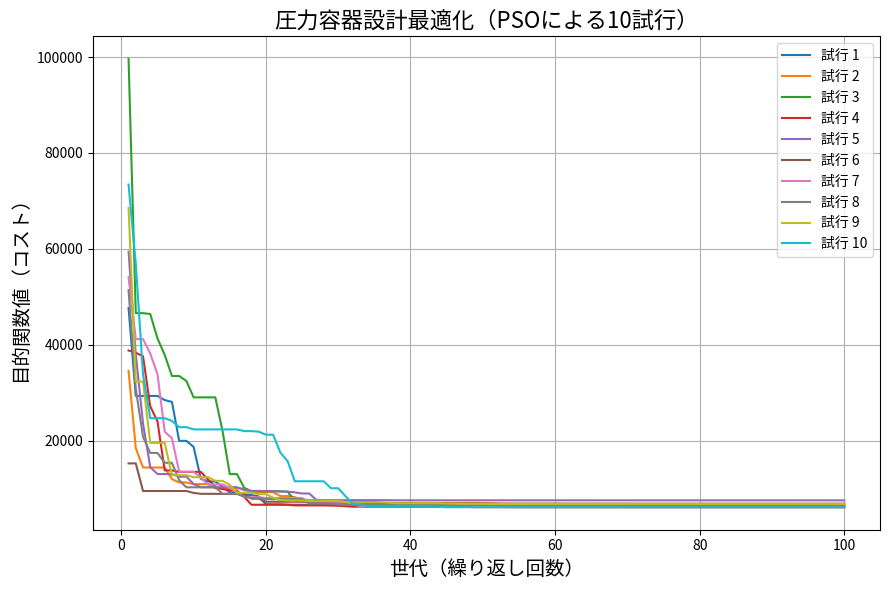

This chart was generated by the following Python code:
import numpy as np
import matplotlib.pyplot as plt
import pandas as pd
import os

# 日本語フォント設定（Noto CJKなどを使う）
plt.rcParams['font.family'] = 'Noto Sans CJK JP'

# 目的関数：圧力容器のコスト
def objective_function(x):
    x1, x2, x3, x4 = x  # x1=T_s, x2=T_h, x3=R, x4=L
    return (
        0.6224 * x1 * x3 * x4 +
        1.7781 * x2 * x3 ** 2 +
        3.1661 * x1 ** 2 * x4 +
        19.84 * x1 ** 2 * x3
    )

# 制約関数（不等式制約g1〜g4 <= 0）
def constraints(x):
    x1, x2, x3, x4 = x
    g1 = -x1 + 0.0193 * x3
    g2 = -x2 + 0.00954 * x3
    g3 = -np.pi * x3**2 * x4 - (4/3)*np.pi * x3**3 + 1296000
    g4 = x4 - 240
    return np.array([g1, g2, g3, g4])

# ペナルティ付き目的関数
def penalty_function(x):
    penalty_factor = 1e6
    cons = constraints(x)
    penalty = np.sum(np.maximum(0, cons)) * penalty_factor
    return objective_function(x) + penalty

# PSOアルゴリズム
def pso(objective, bounds, discrete_indices, num_particles=30, max_iter=100, w=0.5, c1=2, c2=2):
    num_dimensions = len(bounds)
    positions = np.array([
        [np.random.uniform(low, high) for low, high in bounds]
        for _ in range(num_particles)
    ])
    
    for i in discrete_indices:
        positions[:, i] = np.round(positions[:, i] / 0.0625) * 0.0625

    velocities = np.zeros((num_particles, num_dimensions))
    personal_best_positions = positions.copy()
    personal_best_values = np.array([objective(pos) for pos in positions])
    global_best_position = positions[np.argmin(personal_best_values)]
    global_best_value = np.min(personal_best_values)

    best_values = []

    for iteration in range(max_iter):
        best_values.append(global_best_value)

        for i in range(num_particles):
            r1 = np.random.rand(num_dimensions)
            r2 = np.random.rand(num_dimensions)
            velocities[i] = (
                w * velocities[i] +
                c1 * r1 * (personal_best_positions[i] - positions[i]) +
                c2 * r2 * (global_best_position - positions[i])
            )
            positions[i] += velocities[i]
            for j, (low, high) in enumerate(bounds):
                positions[i, j] = np.clip(positions[i, j], low, high)
            for j in discrete_indices:
                positions[i, j] = np.round(positions[i, j] / 0.0625) * 0.0625

            current_value = objective(positions[i])
            if current_value < personal_best_values[i]:
                personal_best_positions[i] = positions[i].copy()
                personal_best_values[i] = current_value

        global_best_position = personal_best_positions[np.argmin(personal_best_values)]
        global_best_value = np.min(personal_best_values)

    return global_best_position, global_best_value, best_values

# メイン処理
if __name__ == "__main__":
    os.makedirs("実験6結果", exist_ok=True)

    bounds = [(0.0625, 6.1875), (0.0625, 6.1875), (10, 200), (10, 200)]
    discrete_indices = [0, 1]
    num_trials = 10

    all_results = []
    best_positions = []
    best_values = []

    for trial in range(num_trials):
        best_pos, best_val, history = pso(
            penalty_function, bounds, discrete_indices,
            num_particles=30, max_iter=100
        )
        all_results.append(history)
        best_positions.append(best_pos)
        best_values.append(best_val)

    # グラフ描画
    plt.figure(figsize=(9, 6))
    for i, history in enumerate(all_results):
        plt.plot(range(1, len(history) + 1), history, label=f"試行 {i+1}")
    plt.xlabel("世代（繰り返し回数）", fontsize=14)
    plt.ylabel("目的関数値（コスト）", fontsize=14)
    plt.title("圧力容器設計最適化（PSOによる10試行）", fontsize=16)
    plt.grid(True)
    plt.legend()
    plt.tight_layout()
    plt.savefig("実験6結果/kadai6_result_graph.png")
    plt.show()

    # 結果表
    df = pd.DataFrame({
        "試行": list(range(1, num_trials + 1)),
        "T_s": [round(p[0], 4) for p in best_positions],
        "T_h": [round(p[1], 4) for p in best_positions],
        "R":   [round(p[2], 4) for p in best_positions],
        "L":   [round(p[3], 4) for p in best_positions],
        "目的関数値": [round(v, 4) for v in best_values]
    })

    df.to_csv("実験6結果/kadai6_result_table.csv", index=False)
    print(df)
